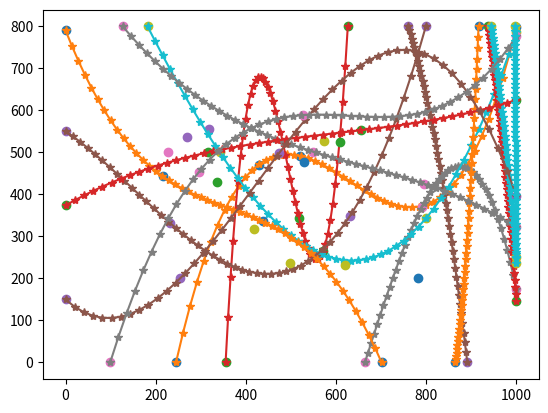

Write the Python code that produced this figure.
import numpy as np
import random
import datetime
from scipy.optimize import curve_fit
import matplotlib.pyplot as plt

# количество объектов
tracks_amount = 15
# на сколько пикселей рамка объектов может ложно смещаться (эмуляция не идеальной детекции)
random_range = 10
# с какой вероятностью объект на фрейме может быть не найдет детектором
bb_skip_percent = .25

width = 1000
height = 800
tracks = []
i = 0
cb_width = 120
cb_height = 100


def get_point_on_random_side(width, height):
    side = random.randint(0, 4)
    if side == 0:
        x = random.randint(0, width)
        y = 0
    elif side == 1:
        x = random.randint(0, width)
        y = height
    elif side == 2:
        x = 0
        y = random.randint(0, height)
    else:
        x = width
        y = random.randint(0, height)
    return x, y


def fun(x, a, b, c, d):
    return a * x + b * x ** 2 + c * x ** 3 + d


def objective(x, a, b, c, d, e, f):
    return (a * x) + (b * x ** 2) + (c * x ** 3) + (d * x ** 4) + (e * x ** 5) + f


def check_track(track):
    if all(el['x'] == track[0]['x'] for el in track):
        return False
    if all(el['y'] == track[0]['y'] for el in track):
        return False
    if not all(el['x'] >= 0 and el['x'] <= width for el in track):
        return False
    if not all(el['y'] >= 0 and el['y'] <= height for el in track):
        return False
    if (2 > track[0]['x'] > (width - 2) and 2 > track[0]['y'] > (width - 2)) or (
            2 > track[-1]['x'] > (width - 2) and 2 > track[-1]['y'] > (width - 2)):
        return False
    return True


def add_track_to_tracks(track, tracks, id):
    for i, p in enumerate(track):
        # a chance that detector missed object
        if random.random() < bb_skip_percent:
            bounding_box = []
        else:
            bounding_box = [
                p['x'] - int(cb_width / 2) + random.randint(-random_range, random_range),
                p['y'] - cb_height + random.randint(-random_range, random_range),
                p['x'] + int(cb_width / 2) + random.randint(-random_range, random_range),
                p['y'] + random.randint(-random_range, random_range)
            ]
        if i < len(tracks):
            tracks[i]['data'].append({'cb_id': id, 'bounding_box': bounding_box,
                                      'x': p['x'], 'y': p['y'], 'track_id': None})
        else:
            tracks.append(
                {
                    'frame_id': len(tracks) + 1,
                    'data': [{'cb_id': id, 'bounding_box': bounding_box,
                              'x': p['x'], 'y': p['y'], 'track_id': None}]
                }
            )
    return tracks


while i < tracks_amount:
    x, y = np.array([]), np.array([])
    p = get_point_on_random_side(width, height)
    x = np.append(x, p[0])
    y = np.append(y, p[1])
    x = np.append(x, random.randint(200, width - 200))
    y = np.append(y, random.randint(200, height - 200))
    x = np.append(x, random.randint(200, width - 200))
    y = np.append(y, random.randint(200, height - 200))
    p = get_point_on_random_side(width, height)
    x = np.append(x, p[0])
    y = np.append(y, p[1])
    num = random.randint(20, 50)

    coef, _ = curve_fit(fun, x, y)
    track = [{'x': int(x), 'y': int(y)} for x, y in
             zip(np.linspace(x[0], x[-1], num=num), fun(np.linspace(x[0], x[-1], num=num), *coef))]

    if check_track(track):
        plt.plot(x, y, 'o', label='Original points')
        plt.plot(np.linspace(x[0], x[-1]), fun(np.linspace(x[0], x[-1]), *coef), '*-')
        tracks = add_track_to_tracks(track, tracks, i)
        i += 1
plt.show()

print(f'country_balls_amount = {tracks_amount}')
print(f'track_data = {tracks}')


# Save value tracks_amount and tracks in file
# file's name = track_{date_now}.py
date_now = datetime.datetime.now().strftime("%d_%m_%H_%M")
with open(f'track_{date_now}.py', 'w') as f:
    f.write(f"tracks_amount = {tracks_amount}\n")
    f.write(f"track_data = {tracks}\n")
